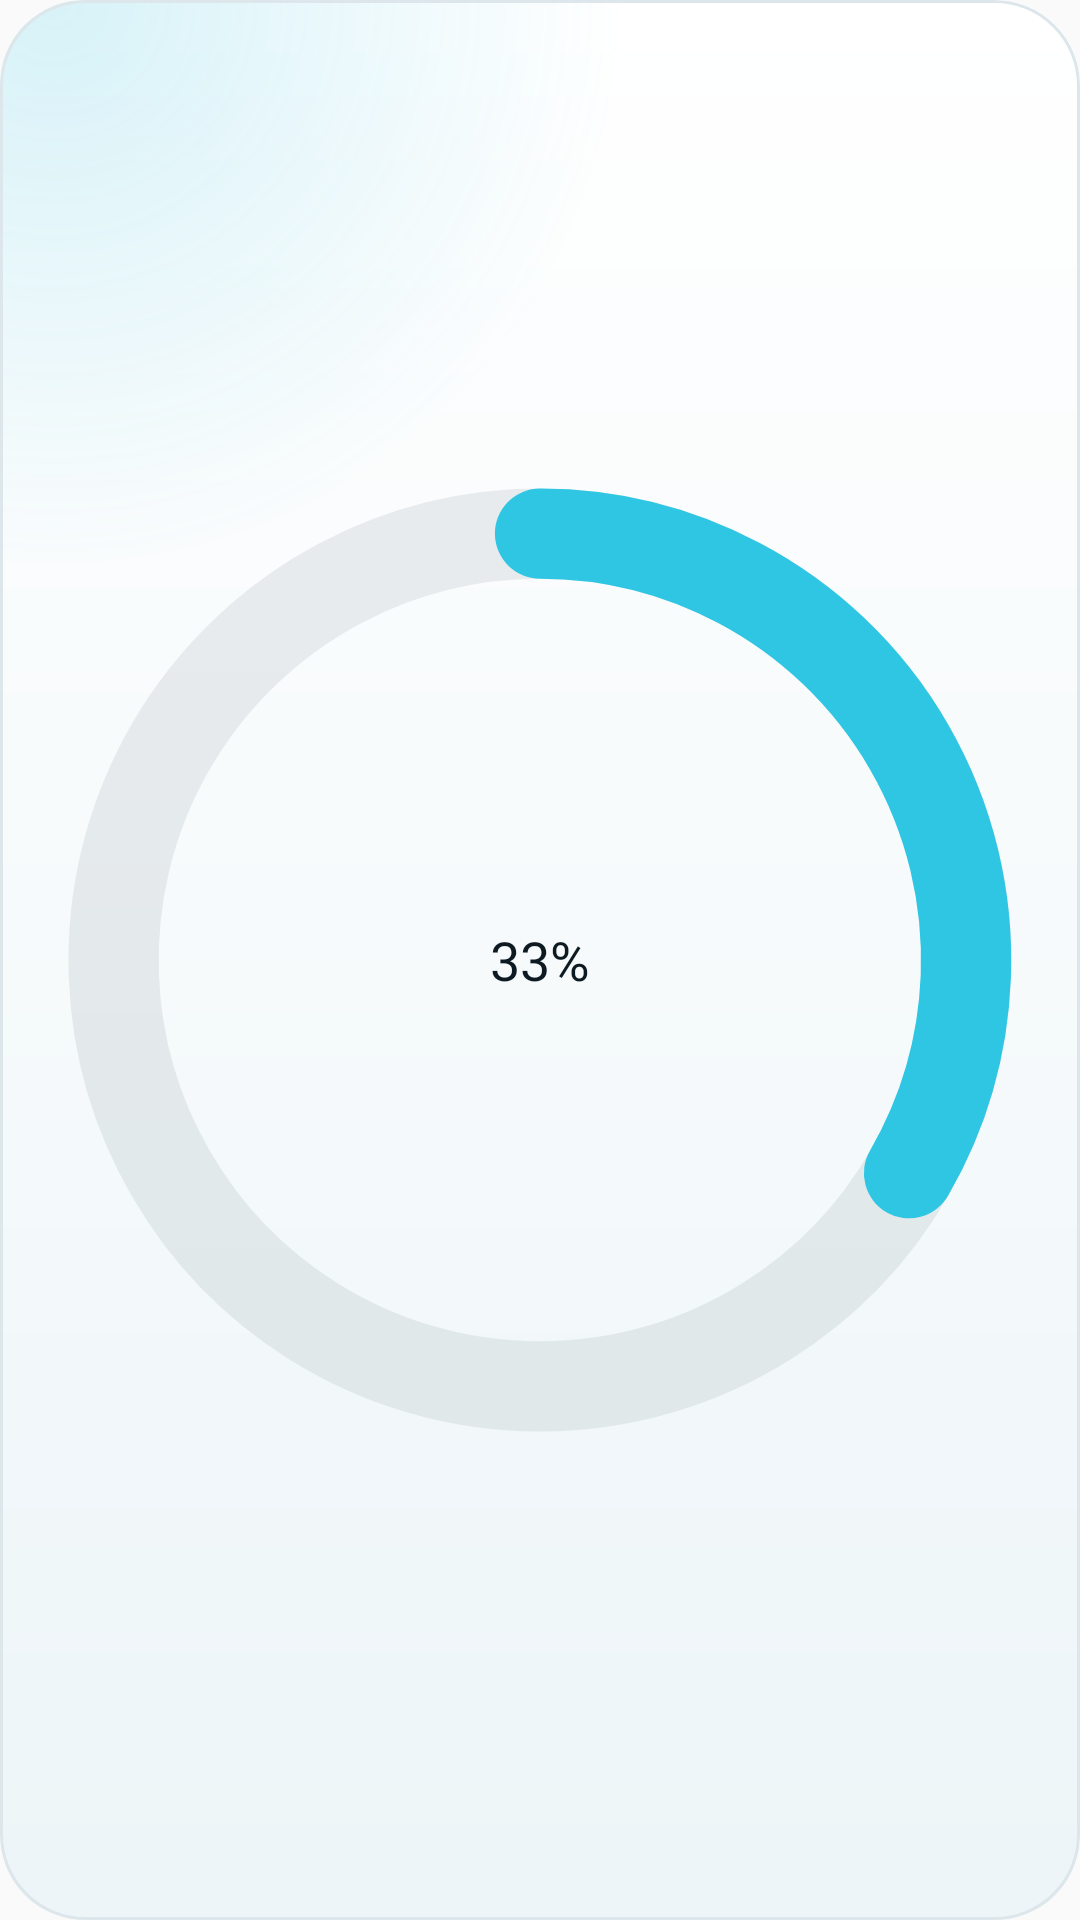

Android layout source for this screen:
<!-- AndroidManifest.xml: application theme AppTheme -->
<!-- res/layout/widget_water_ring_wide.xml -->
<?xml version="1.0" encoding="utf-8"?>
<LinearLayout xmlns:android="http://schemas.android.com/apk/res/android"
    android:id="@android:id/background"
    android:layout_width="match_parent" android:layout_height="match_parent"
    android:background="@drawable/widget_glass" android:clipToOutline="true" android:orientation="horizontal" android:gravity="center_vertical" android:padding="16dp">
    <FrameLayout android:layout_width="wrap_content" android:layout_height="match_parent">
        <ImageView android:id="@+id/ring" android:layout_width="wrap_content" android:layout_height="match_parent"
            android:adjustViewBounds="true" android:scaleType="fitCenter" android:src="@drawable/widget_preview_ring"
            android:importantForAccessibility="no" />
        <TextView android:id="@+id/percent" android:layout_width="wrap_content" android:layout_height="wrap_content"
            android:layout_gravity="center" android:text="33%" android:textSize="18sp" android:fontFamily="@font/kx_text_bold"
            android:textColor="@color/kx_glass_ink" />
    </FrameLayout>
    <LinearLayout android:layout_width="0dp" android:layout_weight="1" android:layout_height="wrap_content"
        android:layout_marginStart="16dp" android:orientation="vertical">
        <LinearLayout android:layout_width="match_parent" android:layout_height="wrap_content"
        android:orientation="horizontal" android:gravity="center_vertical">
        <ImageView android:layout_width="24dp" android:layout_height="24dp" android:background="@drawable/widget_chip"
            android:padding="5dp" android:src="@drawable/ic_widget_drop" android:tint="@color/kx_glass_water" android:importantForAccessibility="no" />
        <TextView android:layout_width="0dp" android:layout_weight="1" android:layout_height="wrap_content"
            android:layout_marginStart="8dp" android:text="WATER" android:textSize="11sp" android:fontFamily="@font/kx_text_bold"
            android:letterSpacing="0.12" android:textColor="@color/kx_glass_ink_2" android:maxLines="1" />
        
    </LinearLayout>
        <TextView android:id="@+id/count_text" android:layout_width="wrap_content" android:layout_height="wrap_content"
            android:text="750 ml" android:textSize="34sp" android:textStyle="bold" android:textColor="@color/kx_glass_ink" android:maxLines="1" />
        <ImageView android:id="@+id/count" android:layout_width="wrap_content" android:layout_height="wrap_content"
            android:adjustViewBounds="true" android:scaleType="fitStart" android:tint="@color/kx_glass_ink" android:visibility="gone" android:layout_marginTop="6dp" />
        <TextView android:id="@+id/sub" android:layout_width="wrap_content" android:layout_height="wrap_content"
            android:text="500 ml of 1.5 L · Next 17:00" android:textSize="12sp" android:fontFamily="@font/kx_text_bold" android:textColor="@color/kx_glass_ink_2" android:maxLines="1" />
        <TextView android:id="@+id/add_glass" android:layout_width="wrap_content" android:layout_height="42dp"
            android:layout_marginTop="12dp" android:paddingHorizontal="18dp" android:background="@drawable/widget_btn_water"
            android:gravity="center" android:text="+  Add a glass" android:textSize="14sp" android:fontFamily="@font/kx_text_bold"
            android:textColor="#FFFFFFFF" android:contentDescription="Add a glass of water" />
    </LinearLayout>
</LinearLayout>
<!-- resources referenced by this layout -->
<resources>
  <color name="kx_glass_ink">#0E1A22</color>
  <color name="kx_glass_ink_2">#4E5E67</color>
  <color name="kx_glass_water">#0C8FB5</color>
  <!-- drawable ic_widget_drop (drawable) -->
  <?xml version="1.0" encoding="utf-8"?>
  <vector xmlns:android="http://schemas.android.com/apk/res/android" android:width="24dp" android:height="24dp"
      android:viewportWidth="24" android:viewportHeight="24">
      <path android:fillColor="#FFFFFFFF" android:pathData="M12,2.6C12,2.6 5.5,9.6 5.5,14.3a6.5,6.5 0 0 0 13,0C18.5,9.6 12,2.6 12,2.6z" />
  </vector>
  <!-- drawable widget_btn_water (drawable) -->
  <?xml version="1.0" encoding="utf-8"?>
  <shape xmlns:android="http://schemas.android.com/apk/res/android" android:shape="rectangle">
      <corners android:radius="999dp" />
      <gradient android:angle="270" android:startColor="#FF62DDF1" android:endColor="#FF1190B5" />
      <stroke android:width="1dp" android:color="#40FFFFFF" />
  </shape>
  <!-- drawable widget_chip (drawable) -->
  <?xml version="1.0" encoding="utf-8"?>
  <shape xmlns:android="http://schemas.android.com/apk/res/android" android:shape="oval">
      <solid android:color="@color/kx_glass_chip" />
  </shape>
  <!-- drawable widget_glass (drawable) -->
  <?xml version="1.0" encoding="utf-8"?>
  <layer-list xmlns:android="http://schemas.android.com/apk/res/android">
      <item>
          <shape android:shape="rectangle">
              <corners android:radius="@dimen/kx_widget_radius" />
              <gradient android:angle="270" android:startColor="@color/kx_glass_fill" android:endColor="@color/kx_glass_fill_2" />
          </shape>
      </item>
      <item>
          <shape android:shape="rectangle">
              <corners android:radius="@dimen/kx_widget_radius" />
              <gradient android:type="radial" android:centerX="0.05" android:centerY="0" android:gradientRadius="190dp"
                  android:startColor="@color/kx_glass_glow" android:endColor="#00000000" />
          </shape>
      </item>
      <item android:bottom="40dp">
          <shape android:shape="rectangle">
              <corners android:topLeftRadius="@dimen/kx_widget_radius" android:topRightRadius="@dimen/kx_widget_radius" />
              <gradient android:angle="270" android:startColor="@color/kx_glass_sheen" android:endColor="#00FFFFFF" />
          </shape>
      </item>
      <item>
          <shape android:shape="rectangle">
              <corners android:radius="@dimen/kx_widget_radius" />
              <stroke android:width="1dp" android:color="@color/kx_glass_edge" />
          </shape>
      </item>
  </layer-list>
  <!-- drawable widget_preview_ring (drawable) -->
  <?xml version="1.0" encoding="utf-8"?>
  <vector xmlns:android="http://schemas.android.com/apk/res/android" android:width="120dp" android:height="120dp"
      android:viewportWidth="120" android:viewportHeight="120">
      <path android:strokeColor="#26808A93" android:strokeWidth="11" android:pathData="M60,8 A52,52 0 1,1 59.99,8" />
      <path android:strokeColor="#FF2FC6E4" android:strokeWidth="11" android:strokeLineCap="round" android:pathData="M60,8 A52,52 0 0,1 105,86" />
  </vector>
  <style name="AppTheme" parent="Theme.AppCompat.DayNight.DarkActionBar">
          
          <item name="colorPrimary">@color/colorPrimary</item>
          <item name="colorPrimaryDark">@color/colorPrimaryDark</item>
          <item name="colorAccent">@color/colorAccent</item>
      </style>
  <color name="kx_glass_chip">#1A1BA3C6</color>
  <dimen name="kx_widget_radius">24dp</dimen>
  <color name="kx_glass_fill">#FFFFFFFF</color>
  <color name="kx_glass_fill_2">#FFEDF5F8</color>
  <color name="kx_glass_glow">#2E21B7D9</color>
  <color name="kx_glass_sheen">#00FFFFFF</color>
  <color name="kx_glass_edge">#FFDDE7EB</color>
  <!-- not gathered from this repository: default colours our renderer supplied (Android Studio template values) -->
  <color name="colorPrimary">#FF6200EE</color>
  <color name="colorPrimaryDark">#FF3700B3</color>
  <color name="colorAccent">#FF03DAC5</color>
</resources>
